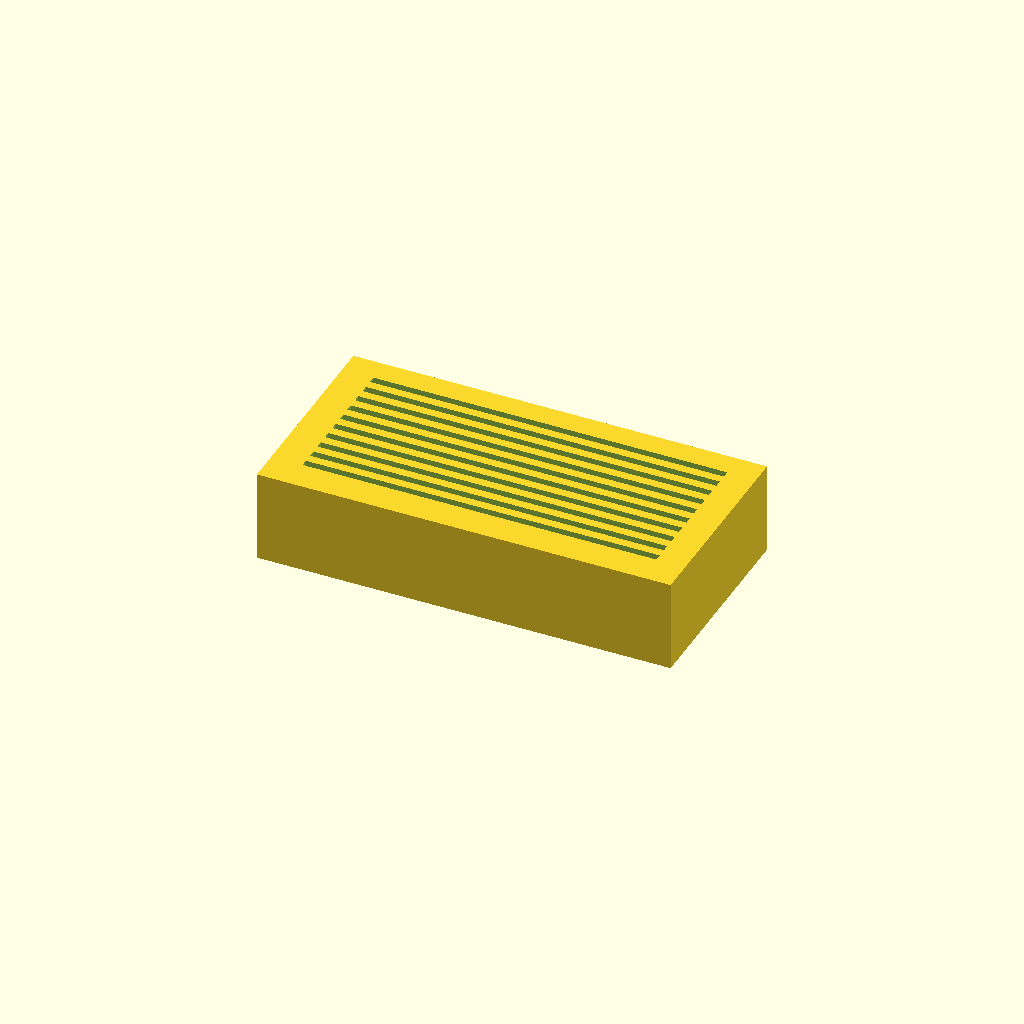
Cell 1 — every parameter at its default value.
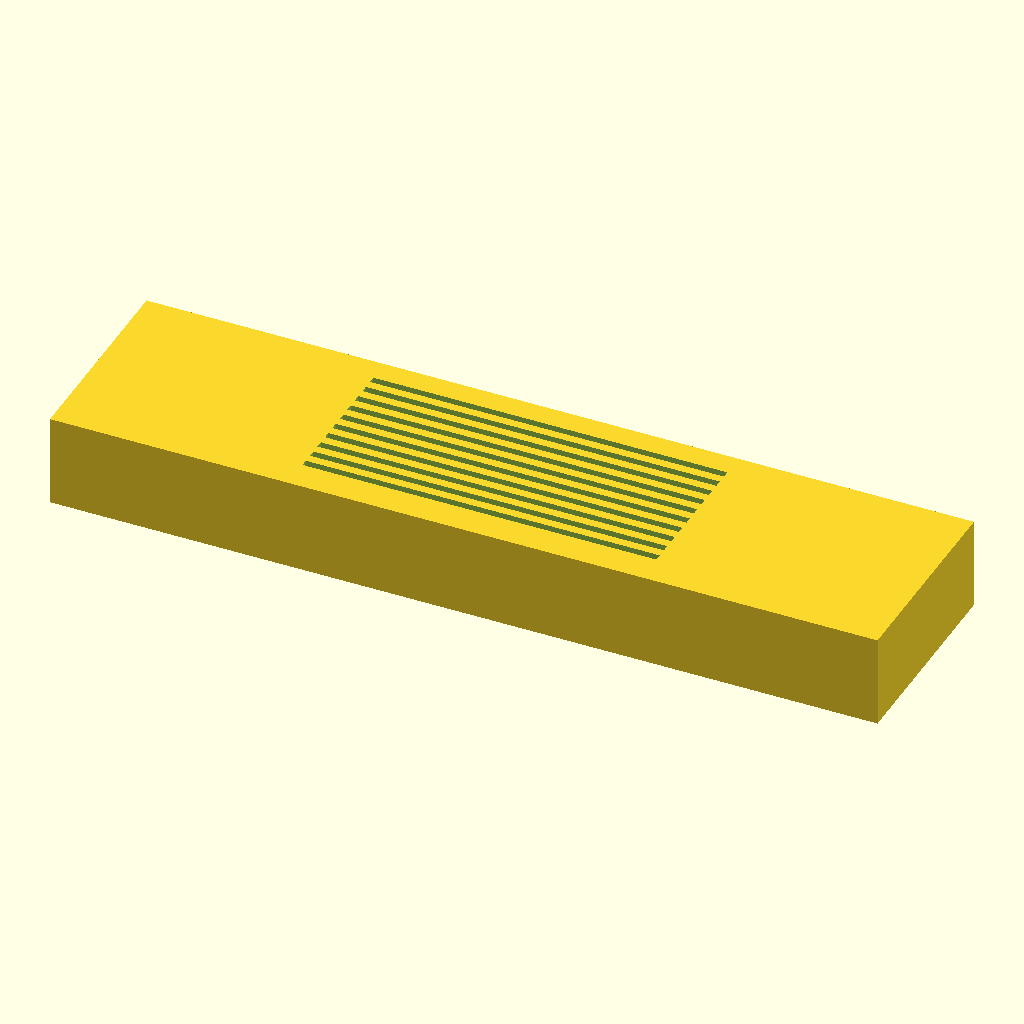
Cell 2 — block_len set to 180, the other parameters unchanged.
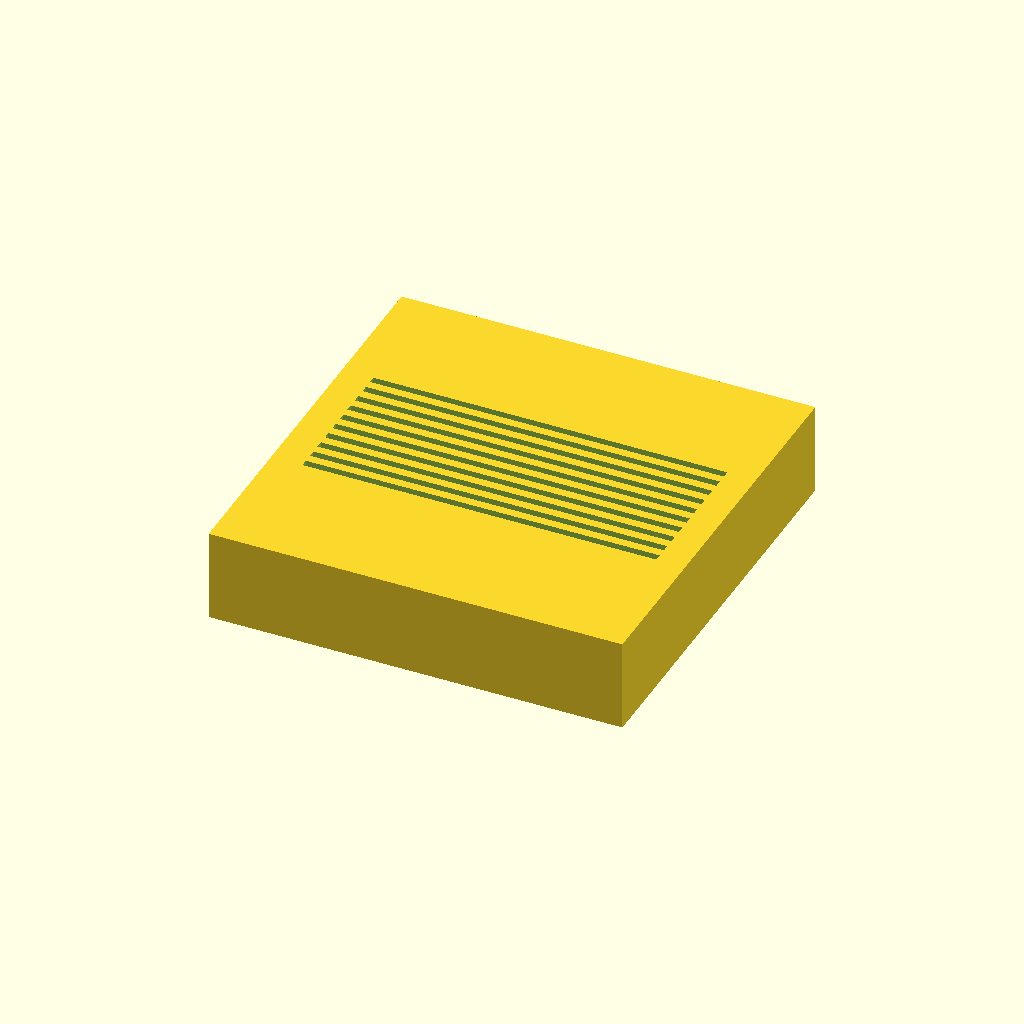
Cell 3 — block_wid set to 90, the other parameters unchanged.
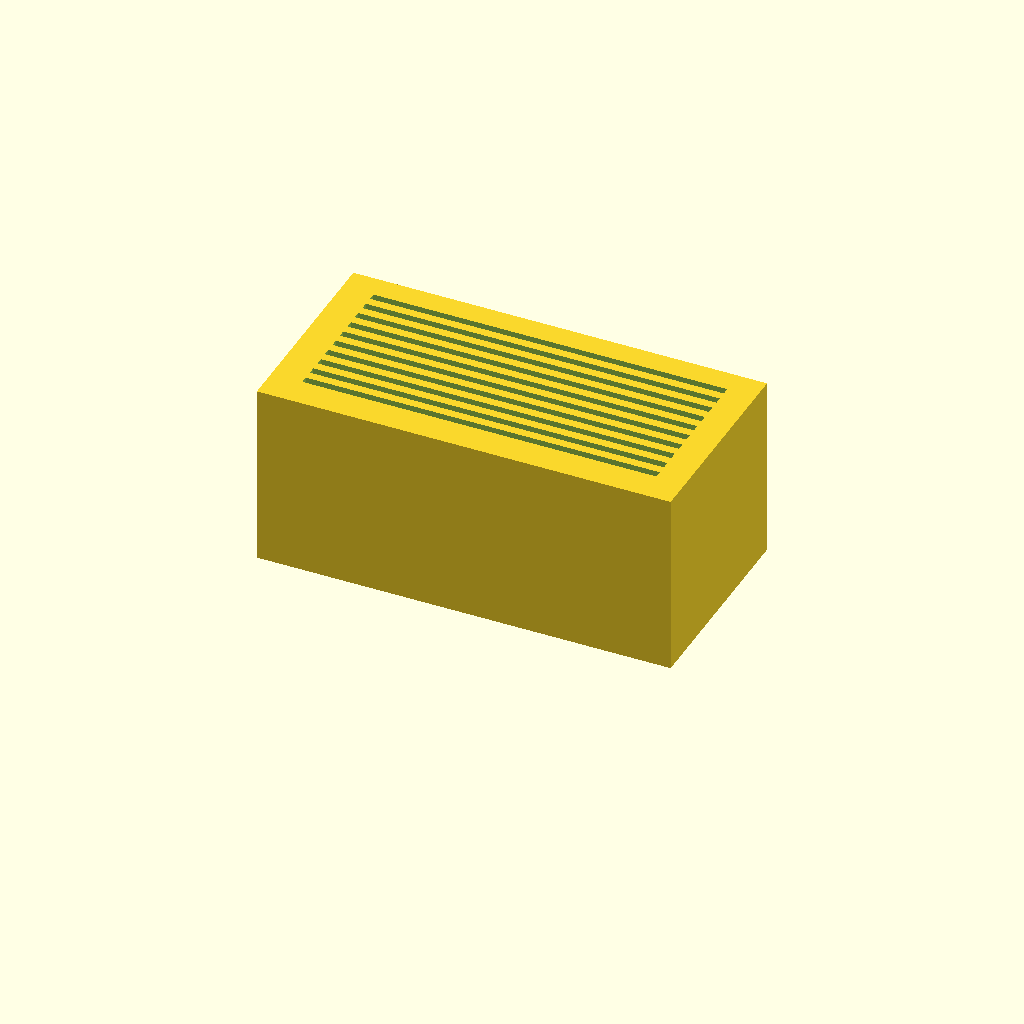
Cell 4 — block_ht set to 40, the other parameters unchanged.
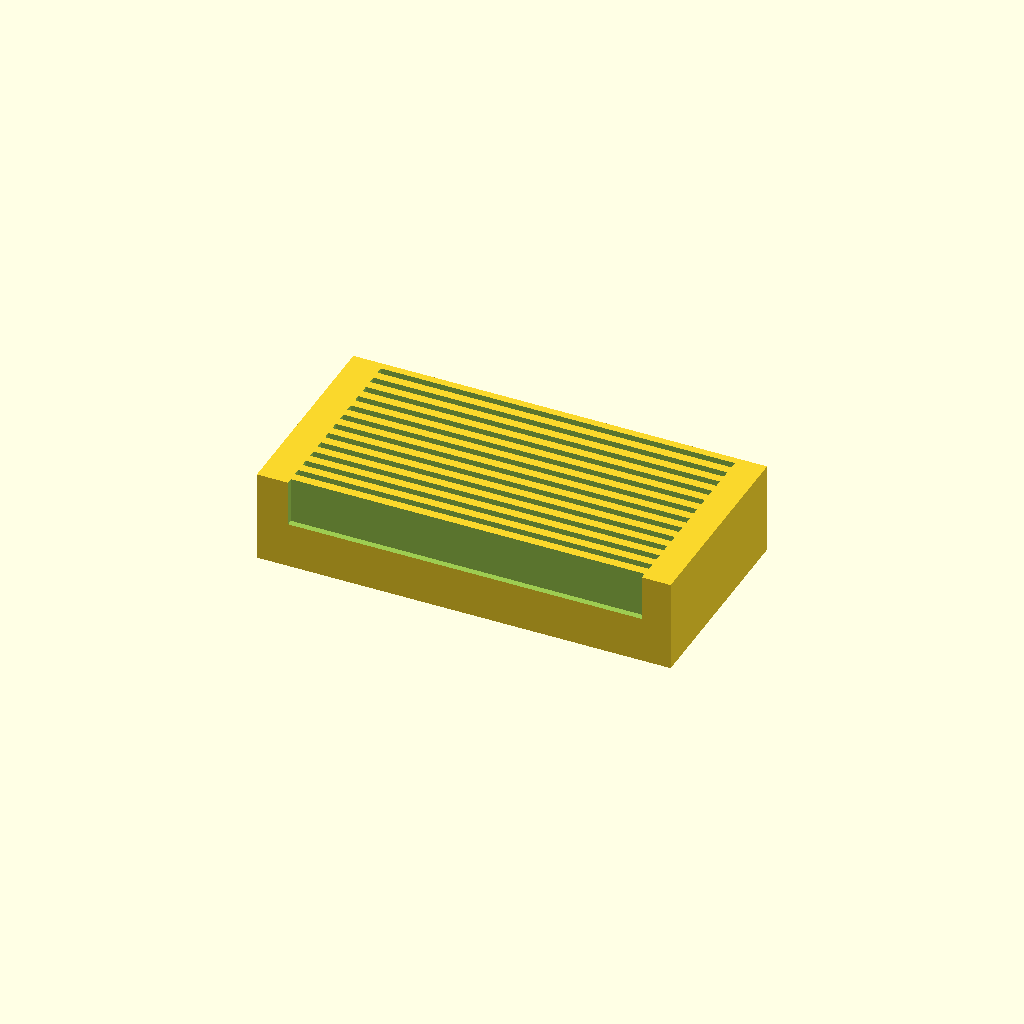
Cell 5: slot_count = 20 (everything else at default).
All cells are drawn from one camera (rotation 55°, 0°, 25°, orthographic, colour scheme Cornfield), so only the parameter changes between them.
The OpenSCAD source (bench/results/gpu-v9s1-g1/code/scadcoder-v9s1/slide_drying_rack_s4_a0.scad):
// Microscope slide drying rack
// Print orientation: base block on XY plane, slots open upward (+Z)

// ---------- Parameters ----------
block_len   = 90;    // block length along X (mm)
block_wid   = 45;    // block width along Y (mm)
block_ht    = 20;    // block height along Z (mm)

slot_count  = 10;    // number of slide slots
slot_len    = 77;    // slot length along X (mm)
slot_wid    = 1.6;   // slot width along Y (mm)
slot_depth  = 10;    // slot depth from top face (mm)
slot_pitch  = 3.5;   // centre-to-centre slot spacing along Y (mm)

eps         = 0.5;   // overcut past faces to avoid coplanar surfaces (mm)

$fn = 64;

// ---------- Derived ----------
slot_x0 = -slot_len / 2 + eps / 2;              // first slot start X
slot_y0 = -(slot_count - 1) * slot_pitch / 2;   // first slot centre Y

// ---------- Model ----------
difference() {
    // Base block
    translate([-block_len / 2, -block_wid / 2, 0])
        cube([block_len, block_wid, block_ht]);

    // Parallel slots along X, centred on block in X and Y
    for (i = [0 : slot_count - 1])
        translate([slot_x0, slot_y0 + i * slot_pitch, block_ht - slot_depth])
            cube([slot_len, slot_wid, slot_depth + eps]);
}
Parameter table extracted from the source (name, type, default, range or options):
block_len: number, default 90
block_wid: number, default 45
block_ht: number, default 20
slot_count: number, default 10
slot_len: number, default 77
slot_wid: number, default 1.6
slot_depth: number, default 10
slot_pitch: number, default 3.5
eps: number, default 0.5
